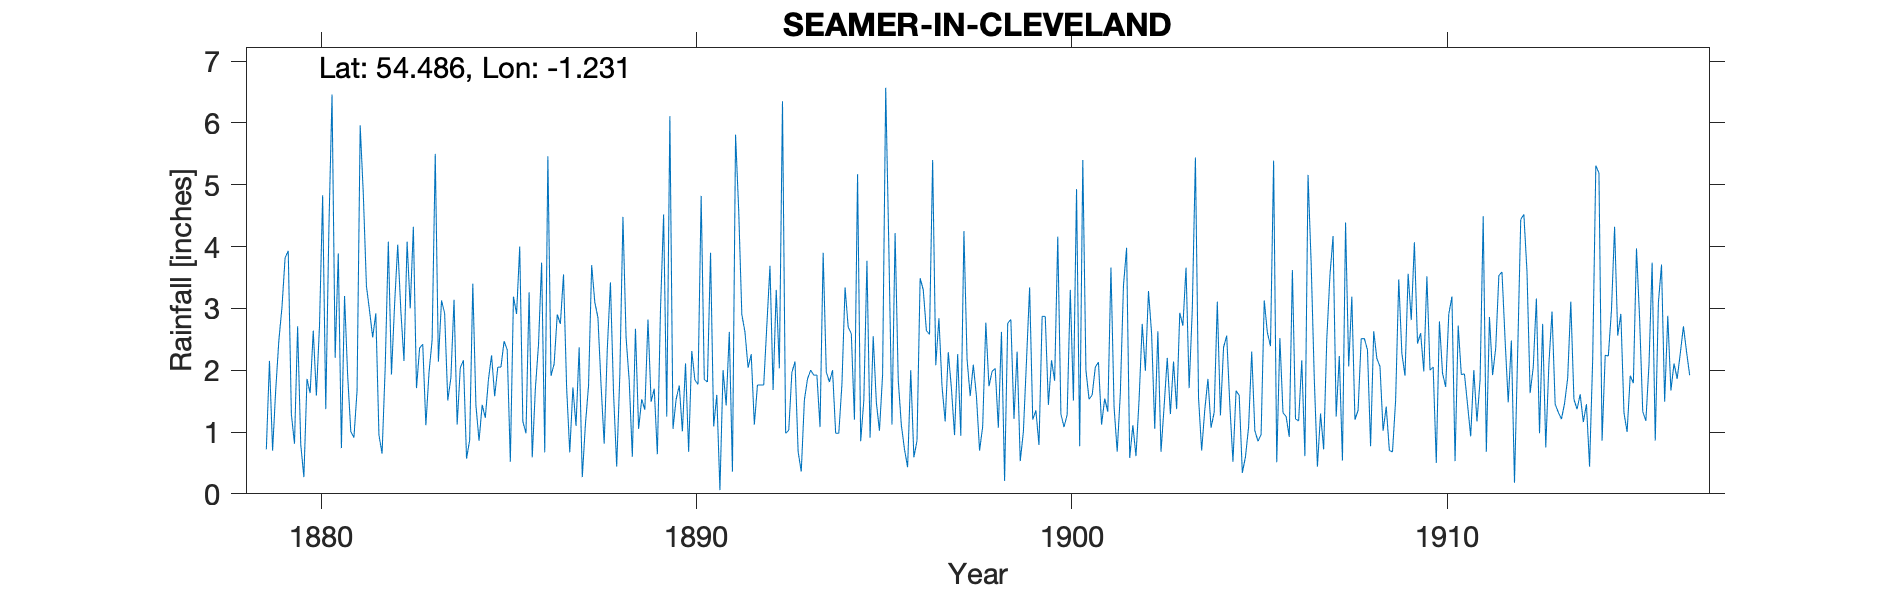

Values plotted in this chart, from the file beside it:
SEAMER-IN-CLEVELAND, , , , , , , , , , , , , , , , , , , , , , , 
Grid ref, NZ499103, Long, -1.231, Lat, 54.49, Elevation, 200, ft, , , , , , , , , , , , , , , 
Station no, RR1519, , , , , , , , , , , , , , , , , , , , , , 
, 1870, 1871, 1872, 1873, 1874, 1875, 1876, 1877, 1878, 1879, 1880, 1881, 1882, 1883, 1884, 1885, 1886, 1887, 1888, 1889, 1890, 1891, 1892
January, , , , , , , , , , 0.72, 0.27, 0.74, 0.95, 1.71, 3.14, 2.24, 3.26, 1.71, 0.81, 1.53, 1.75, 1.6, 1.12
February, , , , , , , , , , 2.15, 1.86, 3.2, 0.65, 2.36, 1.12, 1.58, 0.59, 0.67, 2.35, 1.36, 1.01, 0.06, 1.76
March, , , , , , , , , , 0.7, 1.63, 1.91, 2.05, 2.42, 2.04, 2.05, 1.7, 1.72, 3.42, 2.82, 2.11, 2, 1.76
April, , , , , , , , , , 1.68, 2.64, 1.01, 4.08, 1.11, 2.16, 2.05, 2.41, 1.1, 1.62, 1.49, 0.68, 1.43, 1.76
May, , , , , , , , , , 2.48, 1.59, 0.91, 1.93, 1.96, 0.57, 2.47, 3.74, 2.37, 0.44, 1.7, 2.31, 2.62, 2.73
June, , , , , , , , , , 3.02, 2.73, 1.67, 3.06, 2.49, 0.87, 2.33, 0.67, 0.27, 1.92, 0.64, 1.84, 0.36, 3.69
July, , , , , , , , , , 3.82, 4.83, 5.96, 4.03, 5.5, 3.4, 0.52, 5.46, 1.12, 4.48, 2.98, 1.77, 5.81, 1.68
August, , , , , , , , , , 3.93, 1.37, 4.85, 2.96, 2.14, 1.43, 3.19, 1.91, 1.75, 2.53, 4.52, 4.82, 4.59, 3.3
September, , , , , , , , , , 1.29, 4.31, 3.36, 2.15, 3.13, 0.86, 2.91, 2.1, 3.7, 1.83, 1.25, 1.85, 2.9, 2.03
October, , , , , , , , , , 0.81, 6.46, 2.96, 4.08, 2.92, 1.44, 4, 2.9, 3.1, 0.6, 6.11, 1.81, 2.62, 6.35
November, , , , , , , , , , 2.71, 2.2, 2.53, 3, 1.51, 1.23, 1.17, 2.75, 2.85, 2.67, 1.05, 3.9, 2.04, 0.98
December, , , , , , , , , , 0.8, 3.89, 2.92, 4.32, 1.88, 1.85, 0.98, 3.55, 1.76, 1.05, 1.53, 1.09, 2.26, 1.03
Total, , , , , , , , , , 24.11, 33.78, 32.02, 33.26, 29.13, 20.11, 25.49, 31.04, 22.12, 23.72, 26.98, 24.94, 28.29, 28.19
